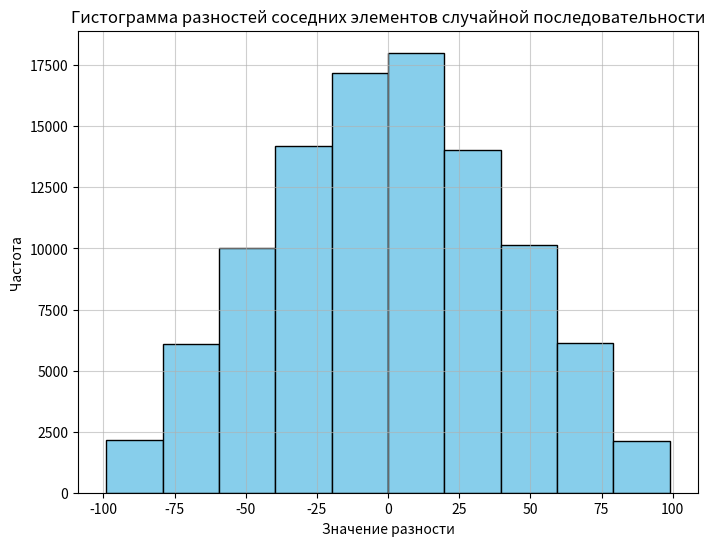

This chart was generated by the following Python code:
import numpy as np
import matplotlib.pyplot as plt

# Генерация случайной последовательности
np.random.seed(42)  # Для воспроизводимости
sequence = np.random.randint(0, 100, size=100000)

# Вычисление разностей между соседними элементами
differences = np.diff(sequence)

# Построение гистограммы
plt.figure(figsize=(8, 6))
plt.hist(differences, bins=10, color='skyblue', edgecolor='black')
plt.title('Гистограмма разностей соседних элементов случайной последовательности')
plt.xlabel('Значение разности')
plt.ylabel('Частота')
plt.grid(True, alpha=0.6)
plt.show()
